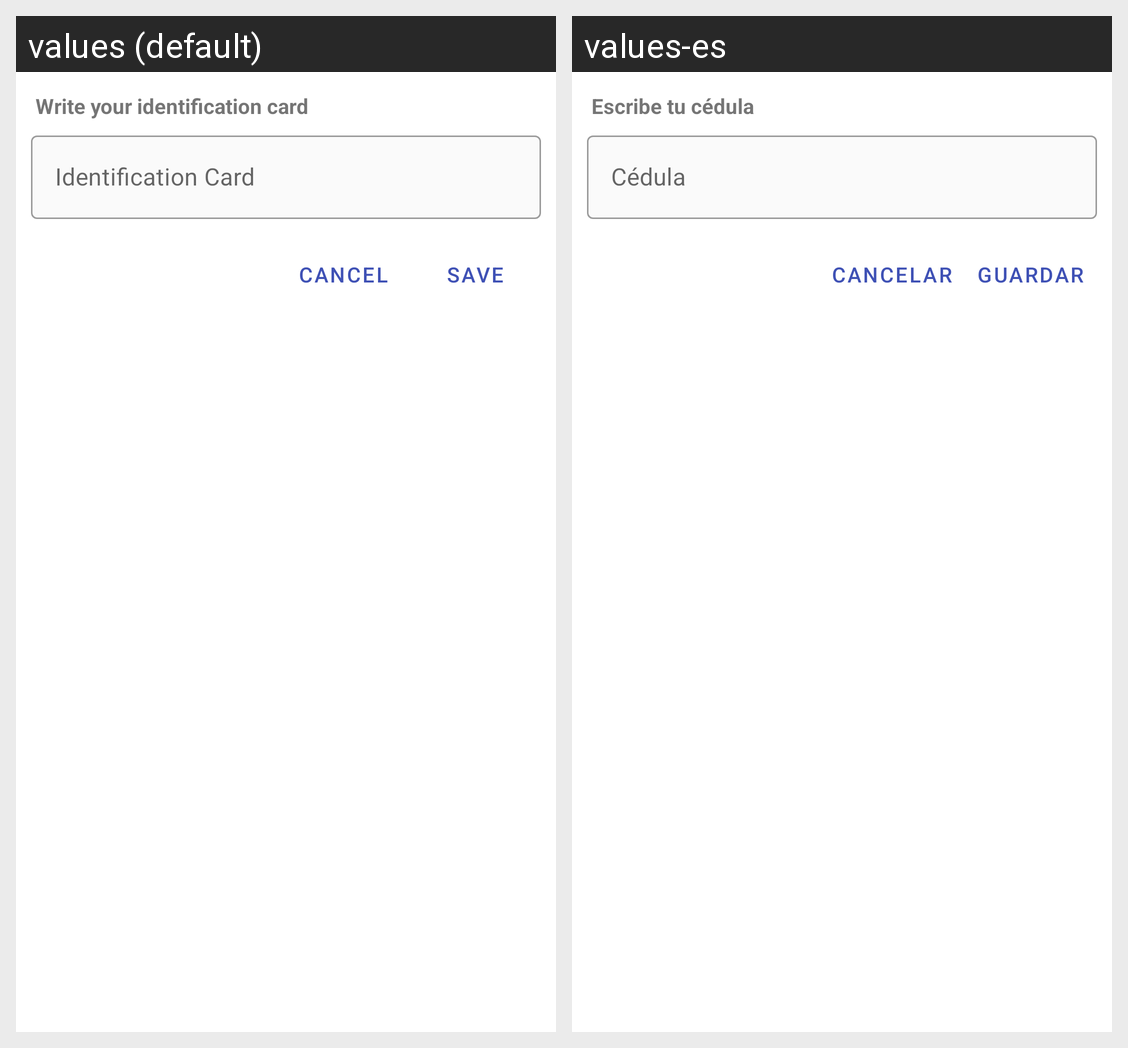

Here is an Android app screen in its default locale and in the app's own translations. Write out the translated-string differences for the strings that appear on this screen.
Android screen res/layout/fragment_bottom_sheet_dialog_id.xml rendered under 2 locales, left to right: values (default), values-es. Device: Nexus 5 (rendered at 1080×1920; each locale shown at half size, 540×960, under a caption strip naming it); theme AppThemeMaterial.
Strings drawn on this screen, with the default value and each locale's value (text and hints the layout hard-codes, and strings that could not be matched under every locale, appear in the picture but are not listed):

writeID
  values: Write your identification card
  values-es: Escribe tu cédula

idCard
  values: Identification Card
  values-es: Cédula

cancelButton
  values: Cancel
  values-es: Cancelar

saveButton
  values: Save
  values-es: Guardar
